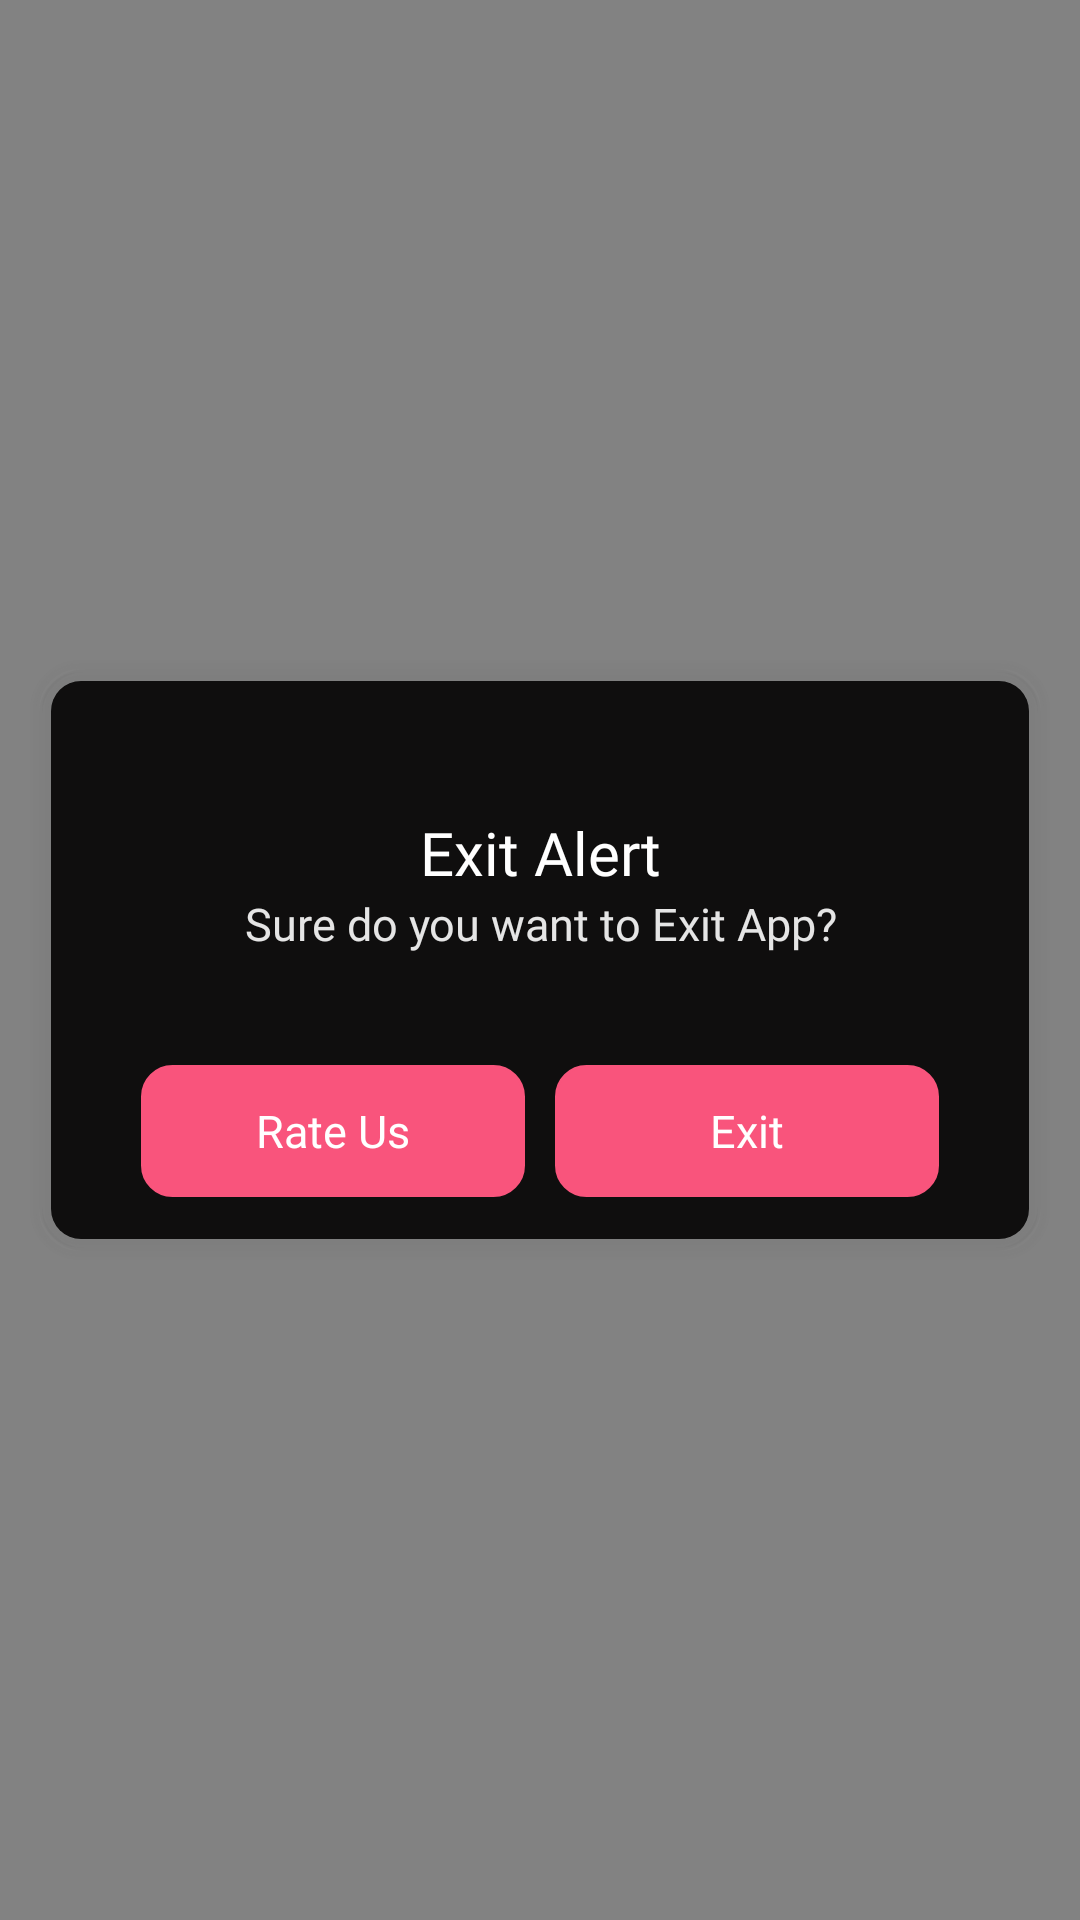

Write the Android layout XML for this screen, with the resource values it uses.
<!-- AndroidManifest.xml: application theme ThemeChatAiGirlFriend -->
<!-- res/layout/popup_exit_dialog.xml -->
<?xml version="1.0" encoding="utf-8"?>

<RelativeLayout xmlns:android="http://schemas.android.com/apk/res/android"
    android:layout_width="match_parent"
    android:layout_height="match_parent"
    android:background="#7d000000" >

    <LinearLayout
        android:id="@+id/dialogexit"
        android:layout_marginRight="10dp"
        android:layout_marginLeft="10dp"
        android:layout_width="match_parent"
        android:layout_height="200dp"
        android:layout_centerInParent="true"
        android:background="@drawable/roundcornerapp"
        android:orientation="vertical"
        android:paddingBottom="8dp">

        <RelativeLayout
            android:layout_width="match_parent"
            android:layout_height="match_parent">

            <RelativeLayout
                android:layout_margin="10dp"
                android:gravity="center"
                android:layout_width="match_parent"
                android:layout_height="wrap_content">

                <RelativeLayout
                    android:id="@+id/no"
                    android:gravity="center"
                    android:layout_alignParentRight="true"
                    android:layout_width="50dp"
                    android:layout_height="50dp">

                    <ImageView
                        android:layout_width="15dp"
                        android:layout_height="15dp"
                        android:tint="@color/white"
                        android:src="@drawable/iclose" />

                </RelativeLayout>

                <LinearLayout
                    android:gravity="center"
                    android:orientation="vertical"
                    android:layout_above="@+id/ebottom"
                    android:layout_width="match_parent"
                    android:layout_height="match_parent">

                    <TextView
                        android:layout_width="match_parent"
                        android:layout_height="wrap_content"
                        android:fontFamily="@font/poppins_medium"
                        android:gravity="center"
                        android:text="Exit Alert"
                        android:textColor="@color/white"
                        android:textSize="20dp" />

                    <TextView
                        android:layout_width="match_parent"
                        android:layout_height="wrap_content"
                        android:fontFamily="@font/poppins_medium"
                        android:gravity="center"
                        android:text="Sure do you want to Exit App?"
                        android:textColor="@color/white1"
                        android:textSize="15dp" />

                </LinearLayout>

                <LinearLayout
                    android:id="@+id/ebottom"
                    android:layout_width="match_parent"
                    android:layout_height="50dp"
                    android:layout_alignParentBottom="true"
                    android:layout_marginLeft="15dp"
                    android:layout_marginRight="15dp"
                    android:gravity="center"
                    android:orientation="horizontal"
                    android:weightSum="2">

                    <LinearLayout
                        android:layout_width="match_parent"
                        android:layout_height="match_parent"
                        android:layout_weight="1"
                        android:gravity="center">

                        <RelativeLayout
                            android:id="@+id/rate"
                            android:layout_width="match_parent"
                            android:layout_height="match_parent"
                            android:layout_marginLeft="5dp"
                            android:layout_marginTop="3dp"
                            android:layout_marginRight="5dp"
                            android:layout_marginBottom="3dp"
                            android:background="@drawable/ratebox"
                            android:gravity="center">

                            <TextView
                                android:layout_width="match_parent"
                                android:layout_height="wrap_content"
                                android:fontFamily="@font/medium"
                                android:gravity="center"
                                android:text="Rate Us"
                                android:textColor="@color/white"
                                android:textSize="15sp" />

                        </RelativeLayout>

                    </LinearLayout>

                    <LinearLayout
                        android:layout_width="match_parent"
                        android:layout_height="match_parent"
                        android:layout_weight="1"
                        android:gravity="center">

                        <RelativeLayout
                            android:id="@+id/yes"
                            android:layout_width="match_parent"
                            android:layout_height="match_parent"
                            android:layout_marginLeft="5dp"
                            android:layout_marginTop="3dp"
                            android:layout_marginRight="5dp"
                            android:layout_marginBottom="3dp"
                            android:background="@drawable/ratebox"
                            android:gravity="center">

                            <TextView
                                android:layout_width="match_parent"
                                android:layout_height="wrap_content"
                                android:fontFamily="@font/medium"
                                android:gravity="center"
                                android:text="Exit"
                                android:textColor="@color/white"
                                android:textSize="15sp" />

                        </RelativeLayout>

                    </LinearLayout>

                </LinearLayout>

            </RelativeLayout>

        </RelativeLayout>

    </LinearLayout>

</RelativeLayout>
<!-- resources referenced by this layout -->
<resources>
  <color name="white">#FFFFFF</color>
  <color name="white1">#e5e5e5</color>
  <!-- drawable ratebox (drawable) -->
  <?xml version="1.0" encoding="utf-8"?>
  
  <shape xmlns:android="http://schemas.android.com/apk/res/android"
      android:shape="rectangle">
      <corners android:radius="10dp" />
      <gradient
          android:angle="45"
          android:centerColor="@color/primarymain"
          android:centerX="35%"
          android:endColor="@color/primarymain"
          android:startColor="@color/primarymain"
          android:type="linear" />
      <padding
          android:bottom="0dp"
          android:left="0dp"
          android:right="0dp"
          android:top="0dp" />
      <stroke
          android:width="1dp"
          android:color="@color/primarymain" />
  </shape>
  <!-- drawable roundcornerapp: vector/xml drawable (drawable, 2325 chars, omitted) -->
  <style name="ThemeChatAiGirlFriend" parent="Theme.MaterialComponents.Light.NoActionBar">
          <item name="android:statusBarColor">?attr/colorPrimaryVariant</item>
          <item name="colorOnPrimary">@color/white</item>
          <item name="colorOnSecondary">@color/black</item>
          <item name="colorPrimary">@color/appcolor</item>
          <item name="colorPrimaryVariant">@color/appcolor</item>
          <item name="colorSecondary">@color/appcolor</item>
          <item name="colorSecondaryVariant">@color/appcolor</item>
          <item name="fontFamily">@font/poppins_medium</item>
      </style>
  <color name="primarymain">#f9547c</color>
  <color name="black">#000000</color>
  <color name="appcolor">#f9547c</color>
</resources>
